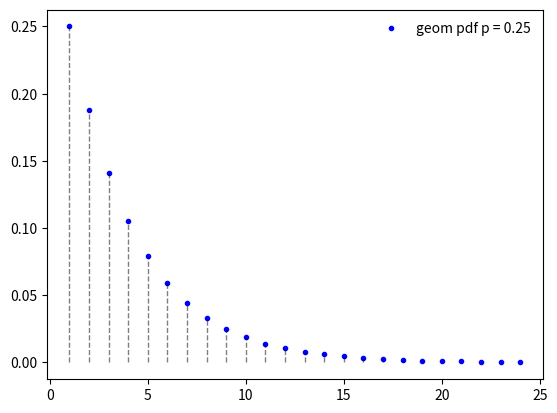
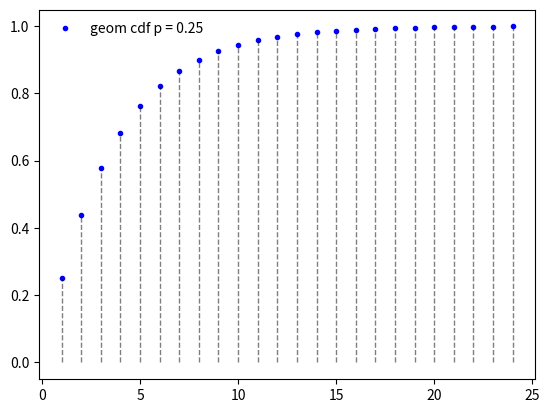
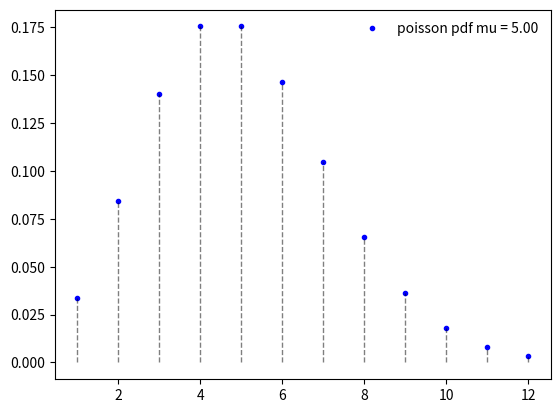
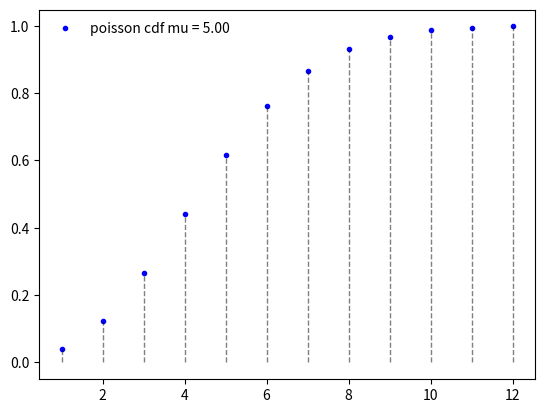

The script that saved these images, in order:
import numpy as np
import matplotlib.pyplot as plt
import scipy.stats as st

def plotGeoPMF(p):
    # from scipy.stats import geom
    fig, ax = plt.subplots(1, 1)
    x = np.arange(st.geom.ppf(0.01, p), st.geom.ppf(0.999, p))
    ax.plot(x, st.geom.pmf(x, p), 'bo', ms=3, label='geom pdf p = {0:.2f}'.format(p))
    ax.vlines(x, 0, st.geom.pmf(x, p), colors='k', linestyle='dashed', lw=1, alpha=0.5)
    ax.legend(loc='best', frameon=False)
    plt.show()

def plotGeoCDF(p):
    fig, ax = plt.subplots(1, 1)
    x = np.arange(st.geom.ppf(0.01, p), st.geom.ppf(0.999, p))
    ax.plot(x, st.geom.cdf(x, p), 'bo', ms=3, label='geom cdf p = {0:.2f}'.format(p))
    ax.vlines(x, 0, st.geom.cdf(x, p), colors='k', linestyle='dashed', lw=1, alpha=0.5)
    ax.legend(loc='best', frameon=False)
    plt.show()

def plotPoissPMF(mu):
    from scipy.stats import poisson
    fig, ax = plt.subplots(1, 1)
    x = np.arange(st.poisson.ppf(0.01, mu), st.poisson.ppf(0.999, mu))
    ax.plot(x, st.poisson.pmf(x, mu), 'bo', ms=3, label='poisson pdf mu = {0:.2f}'.format(mu))
    ax.vlines(x, 0, st.poisson.pmf(x, mu), colors='k', linestyle='dashed', lw=1, alpha=0.5)
    ax.legend(loc='best', frameon=False)
    plt.show()

def plotPoissCDF(mu):
    fig, ax = plt.subplots(1, 1)
    x = np.arange(st.poisson.ppf(0.01, mu), st.poisson.ppf(0.999, mu))
    ax.plot(x, st.poisson.cdf(x, mu), 'bo', ms=3, label='poisson cdf mu = {0:.2f}'.format(mu))
    ax.vlines(x, 0, st.poisson.cdf(x, mu), colors='k', linestyle='dashed', lw=1, alpha=0.5)
    ax.legend(loc='best', frameon=False)
    plt.show()


plotGeoPMF(0.25)

plotGeoCDF(0.25)

plotPoissPMF(5)

plotPoissCDF(5)
